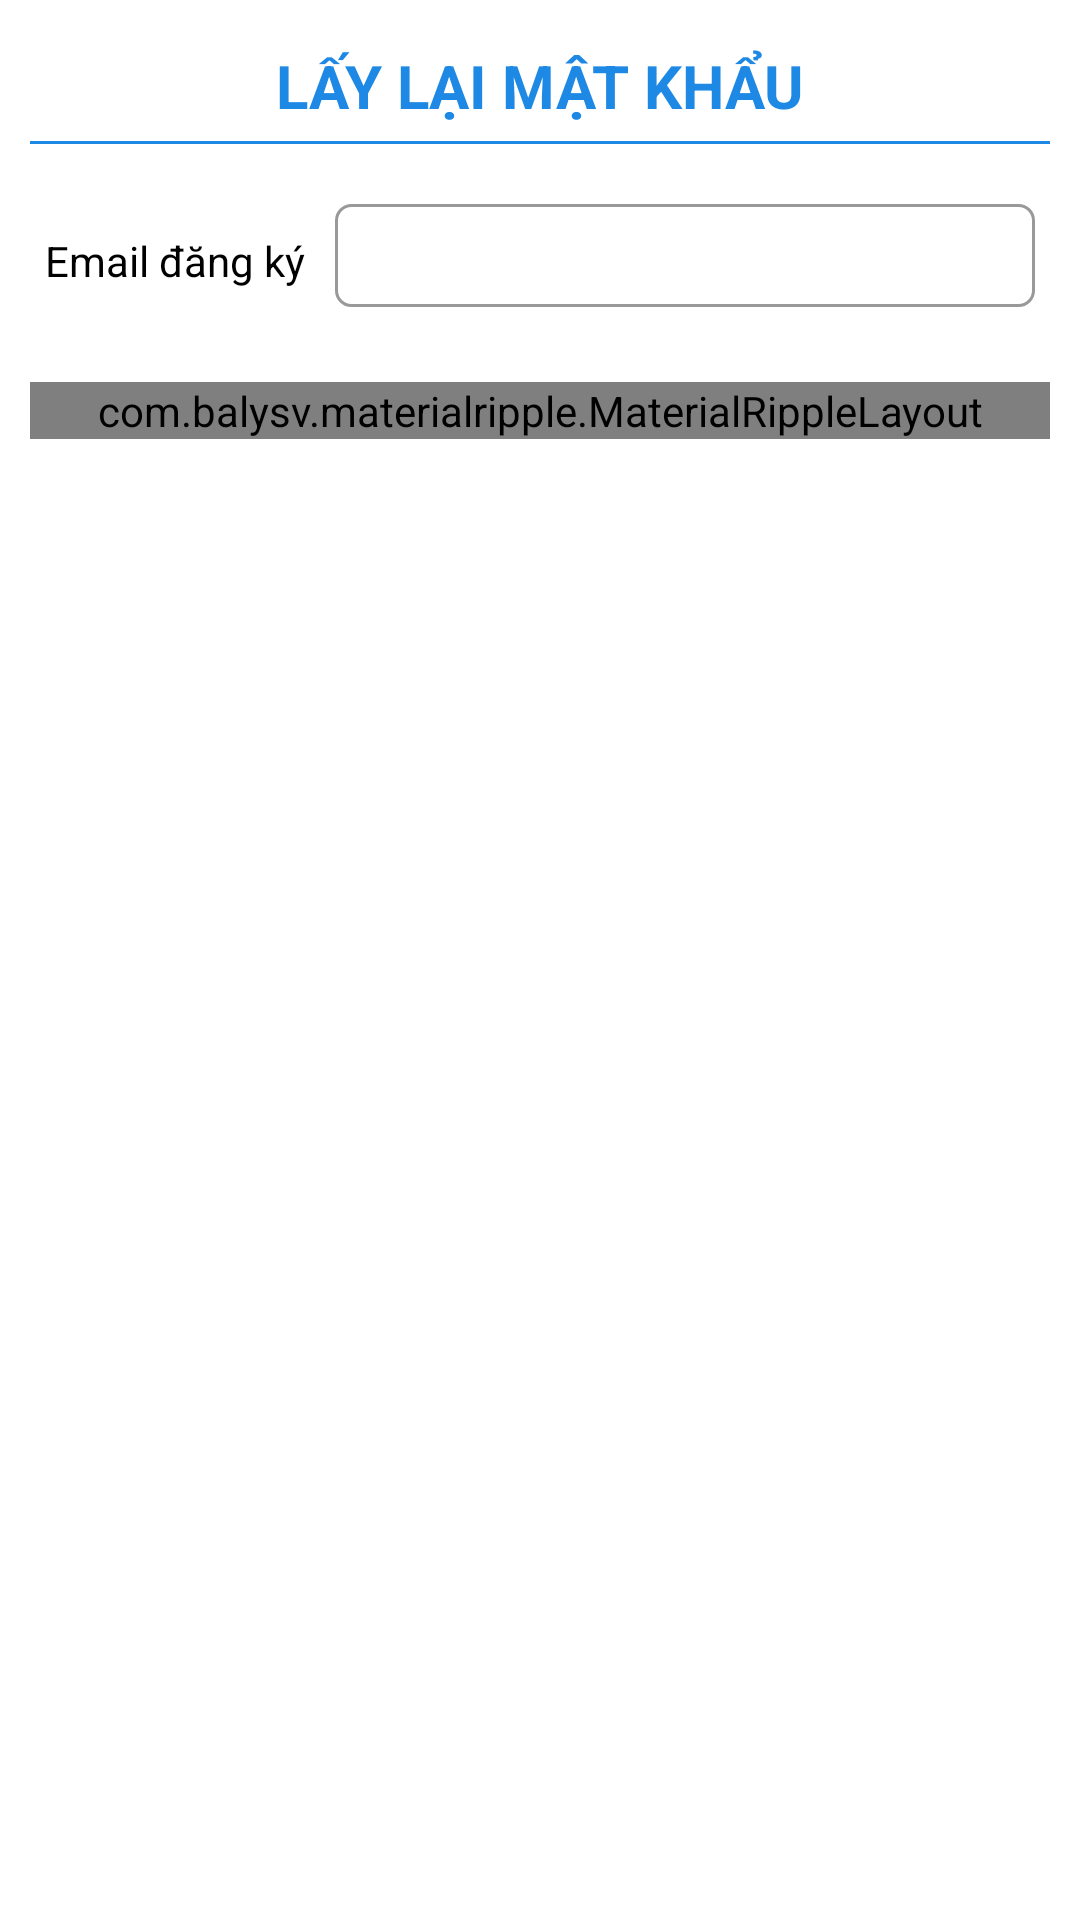

Layout XML and referenced resources for this Android screen:
<!-- AndroidManifest.xml: application theme AppTheme -->
<!-- res/layout/dialog_find_password.xml -->
<?xml version="1.0" encoding="utf-8"?>
<LinearLayout xmlns:android="http://schemas.android.com/apk/res/android"
    android:layout_width="match_parent"
    android:layout_height="match_parent"
    android:orientation="vertical"
    android:background="@color/white"
    android:padding="10dp">
    <TextView
        android:id="@+id/tv_title"
        android:layout_width="match_parent"
        android:layout_height="wrap_content"
        android:text="Lấy lại mật khẩu"
        android:gravity="center_horizontal"
        android:textAllCaps="true"
        android:textSize="@dimen/text_size_title"
        android:layout_margin="5dp"
        android:textColor="@color/colorPrimary"
        android:textStyle="bold"/>
    <View
        android:layout_width="match_parent"
        android:layout_height="1dp"
        android:background="@color/colorPrimary"
        />

    <LinearLayout
        android:layout_width="match_parent"
        android:layout_height="wrap_content"
        android:layout_marginTop="20dp"
        android:layout_marginLeft="5dp"
        android:layout_marginRight="5dp"
        android:layout_marginBottom="20dp"
        >
        <TextView
            android:layout_width="wrap_content"
            android:layout_height="wrap_content"
            android:text="Email đăng ký"
            android:textColor="@color/black"
            android:layout_marginRight="10dp"
            />
        <EditText
            android:id="@+id/et_note"
            android:layout_width="match_parent"
            android:layout_height="wrap_content"
            android:background="@drawable/bg_border_gray"
            android:padding="5dp"
            android:textColor="@color/black"
            android:inputType="textEmailAddress"
            />
    </LinearLayout>

    <RelativeLayout
        android:layout_width="match_parent"
        android:layout_height="wrap_content"
        android:background="@color/colorPrimary"
        android:layout_marginTop="@dimen/spacing_medium">
        <com.balysv.materialripple.MaterialRippleLayout
            android:layout_width="match_parent"
            android:layout_height="wrap_content"

            >
            <LinearLayout
                android:id="@+id/ll_apply"
                android:layout_width="match_parent"
                android:layout_height="wrap_content"
                android:gravity="center"
                android:orientation="horizontal"
                >
                <TextView
                    android:id="@+id/tv_apply"
                    android:padding="10dp"
                    android:layout_width="wrap_content"
                    android:layout_height="wrap_content"
                    android:text="Thêm"
                    android:textStyle="bold"
                    android:textColor="@color/white"
                    android:textAllCaps="true"/>


            </LinearLayout>
        </com.balysv.materialripple.MaterialRippleLayout>
    </RelativeLayout>

</LinearLayout>
<!-- resources referenced by this layout -->
<resources>
  <color name="black">#000000</color>
  <color name="colorPrimary">#1E88E5</color>
  <color name="white">#ffffff</color>
  <dimen name="spacing_medium">5dp</dimen>
  <dimen name="text_size_title">20sp</dimen>
  <!-- drawable bg_border_gray (drawable) -->
  <?xml version="1.0" encoding="utf-8"?>
  <shape android:shape="rectangle"
      xmlns:android="http://schemas.android.com/apk/res/android">
  
      <stroke
          android:width="1dp"
          android:color="@color/grey_40"
          />
      <corners
          android:radius="5dp"
          />
      <solid
          android:color="@color/white"
          />
  
  </shape>
  <style name="AppTheme" parent="Theme.AppCompat.Light.NoActionBar">
          
          <item name="colorPrimary">@color/colorPrimary</item>
          <item name="colorPrimaryDark">@color/colorPrimaryDark</item>
          <item name="colorAccent">@color/colorAccent</item>
      </style>
  <color name="grey_40">#999999</color>
  <color name="colorPrimaryDark">#005cb2</color>
  <color name="colorAccent">#FF4081</color>
</resources>
